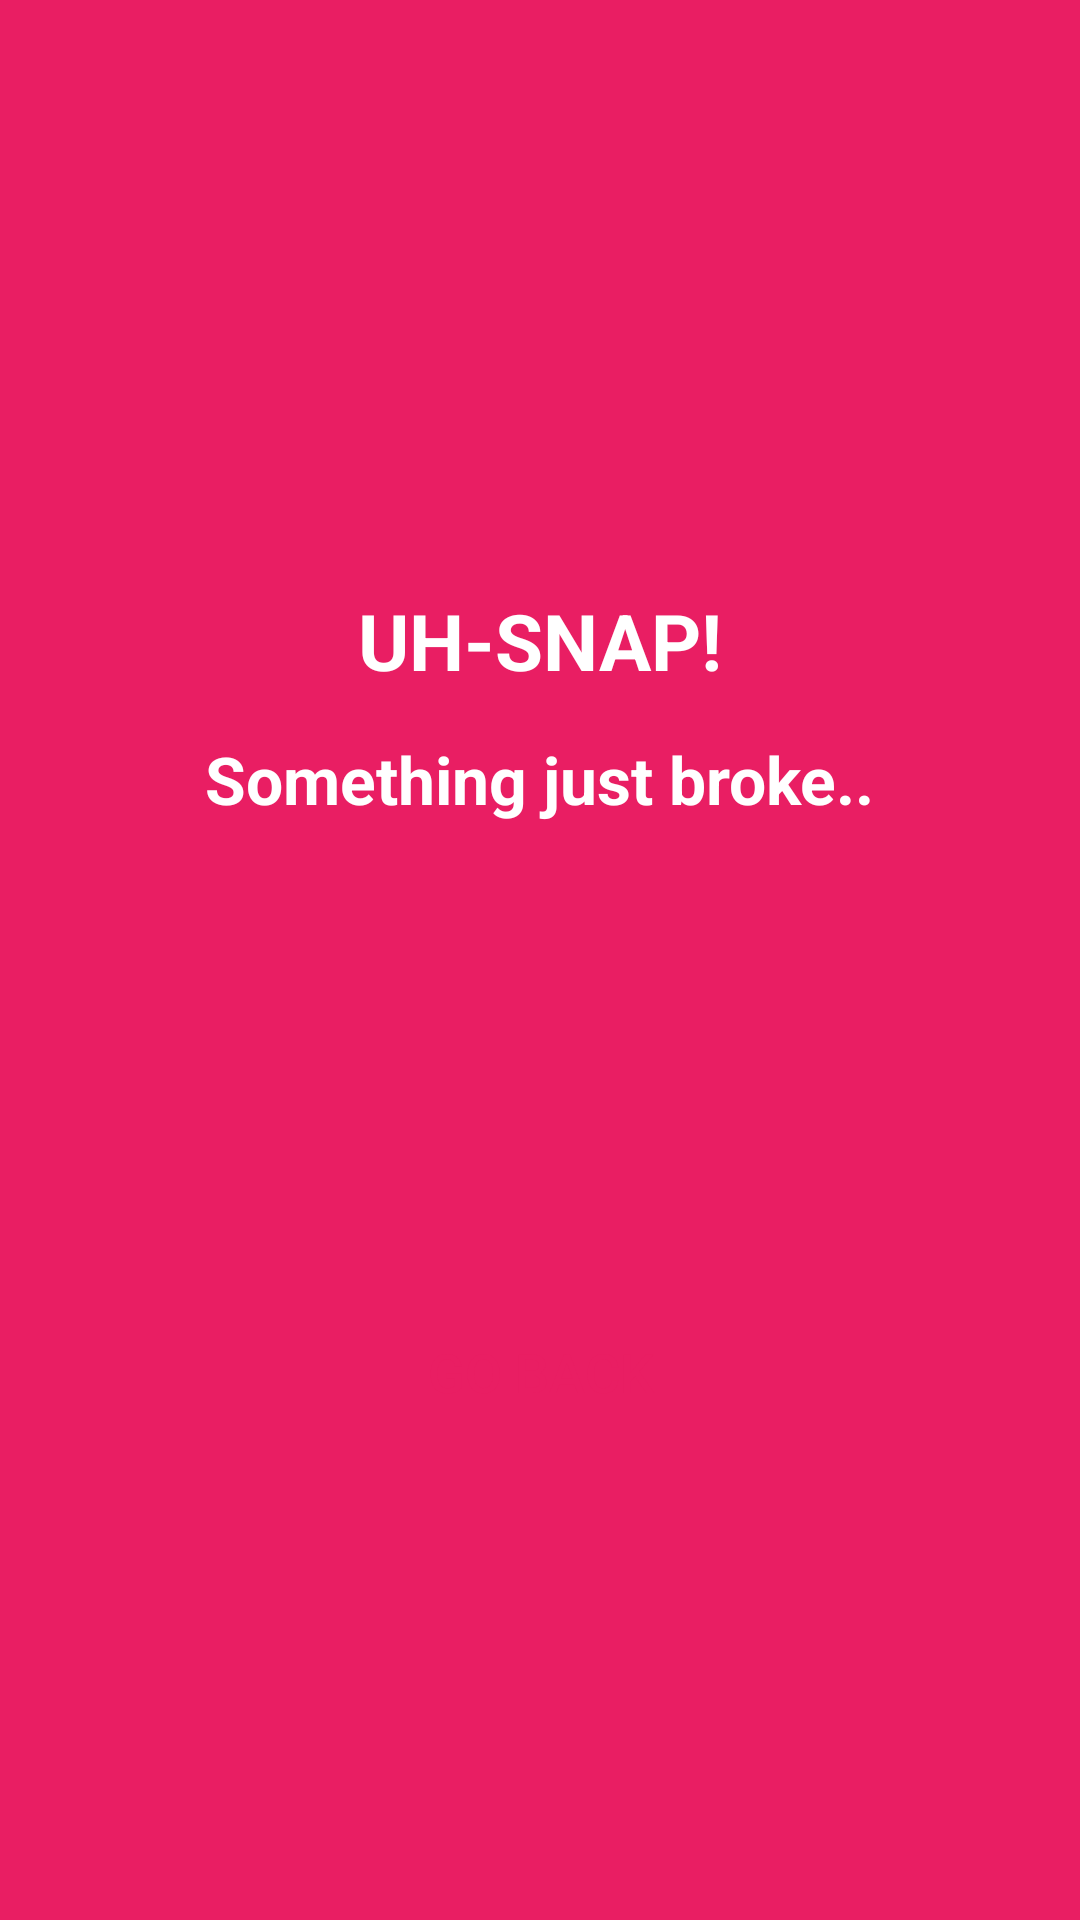

Layout XML and referenced resources for this Android screen:
<!-- AndroidManifest.xml: application theme Theme.PrjOctoAndroidApp -->
<!-- res/layout/dialog_negative_layout.xml -->
<?xml version="1.0" encoding="utf-8"?>
<androidx.constraintlayout.widget.ConstraintLayout xmlns:android="http://schemas.android.com/apk/res/android"
    android:layout_width="match_parent"
    android:layout_height="match_parent"
    xmlns:app="http://schemas.android.com/apk/res-auto"
    android:background="@color/colorRed">

    <ImageView
        android:id="@+id/imageView"
        android:layout_width="180dp"
        android:layout_height="180dp"
        android:layout_marginStart="8dp"
        android:layout_marginLeft="8dp"
        android:layout_marginTop="8dp"
        android:layout_marginEnd="8dp"
        android:layout_marginRight="8dp"
        app:layout_constraintEnd_toEndOf="parent"
        app:layout_constraintStart_toStartOf="parent"
        app:layout_constraintTop_toTopOf="parent"
        app:srcCompat="@drawable/ic_mood_bad_black_46dp" />

    <TextView
        android:id="@+id/textView"
        android:layout_width="wrap_content"
        android:layout_height="wrap_content"
        android:layout_marginStart="8dp"
        android:layout_marginLeft="8dp"
        android:layout_marginTop="8dp"
        android:layout_marginEnd="8dp"
        android:layout_marginRight="8dp"
        android:text="UH-SNAP!"
        android:textColor="@android:color/white"
        android:textSize="26sp"
        android:textStyle="bold"
        app:layout_constraintEnd_toEndOf="parent"
        app:layout_constraintStart_toStartOf="parent"
        app:layout_constraintTop_toBottomOf="@+id/imageView" />

    <TextView
        android:id="@+id/textView2"
        android:layout_width="wrap_content"
        android:layout_height="wrap_content"
        android:layout_marginStart="8dp"
        android:layout_marginLeft="8dp"
        android:layout_marginTop="14dp"
        android:layout_marginEnd="8dp"
        android:layout_marginRight="8dp"
        android:text="Something just broke.."
        android:textColor="@android:color/white"
        android:textSize="22sp"
        android:textStyle="bold"
        app:layout_constraintEnd_toEndOf="parent"
        app:layout_constraintStart_toStartOf="parent"
        app:layout_constraintTop_toBottomOf="@+id/textView" />

    <Button
        android:id="@+id/btnDialog"
        android:layout_width="match_parent"
        android:layout_height="wrap_content"
        android:layout_marginStart="16dp"
        android:layout_marginLeft="16dp"
        android:layout_marginTop="8dp"
        android:layout_marginEnd="16dp"
        android:layout_marginRight="16dp"
        android:layout_marginBottom="8dp"
        android:background="@drawable/button_selector"
        android:text="Go back"
        android:textColor="@color/colorRed"
        android:textSize="18sp"
        app:backgroundTint="@android:color/white"
        app:layout_constraintBottom_toBottomOf="parent"
        app:layout_constraintEnd_toEndOf="parent"
        app:layout_constraintStart_toStartOf="parent"
        app:layout_constraintTop_toBottomOf="@+id/textView2" />

</androidx.constraintlayout.widget.ConstraintLayout>
<!-- resources referenced by this layout -->
<resources>
  <color name="colorRed">#E91E63</color>
  <!-- drawable button_selector (drawable) -->
  <?xml version="1.0" encoding="utf-8"?>
  <selector xmlns:android="http://schemas.android.com/apk/res/android">
      <item android:state_pressed="true" android:drawable="@drawable/button_pressed"></item>
      <item android:state_pressed="false" android:drawable="@drawable/button_released"></item>
  </selector>
  <style name="Theme.PrjOctoAndroidApp" parent="Theme.MaterialComponents.DayNight.DarkActionBar">
          
          <item name="colorPrimary">@color/purple_500</item>
          <item name="colorPrimaryVariant">@color/purple_700</item>
          <item name="colorOnPrimary">@color/white</item>
          
          <item name="colorSecondary">@color/teal_200</item>
          <item name="colorSecondaryVariant">@color/teal_700</item>
          <item name="colorOnSecondary">@color/black</item>
          
          <item name="android:statusBarColor" tools:targetApi="l">?attr/colorPrimaryVariant</item>
          
      </style>
  <!-- drawable button_released (drawable) -->
  <?xml version="1.0" encoding="utf-8"?>
  <shape xmlns:android="http://schemas.android.com/apk/res/android">
      <solid android:color="#B0DAD6"></solid>
      <corners android:radius="20dp"></corners>
  </shape>
  <color name="purple_500">#FF6200EE</color>
  <color name="purple_700">#FF3700B3</color>
  <color name="white">#FFFFFFFF</color>
  <color name="teal_200">#FF03DAC5</color>
  <color name="teal_700">#FF018786</color>
  <color name="black">#FF000000</color>
</resources>
